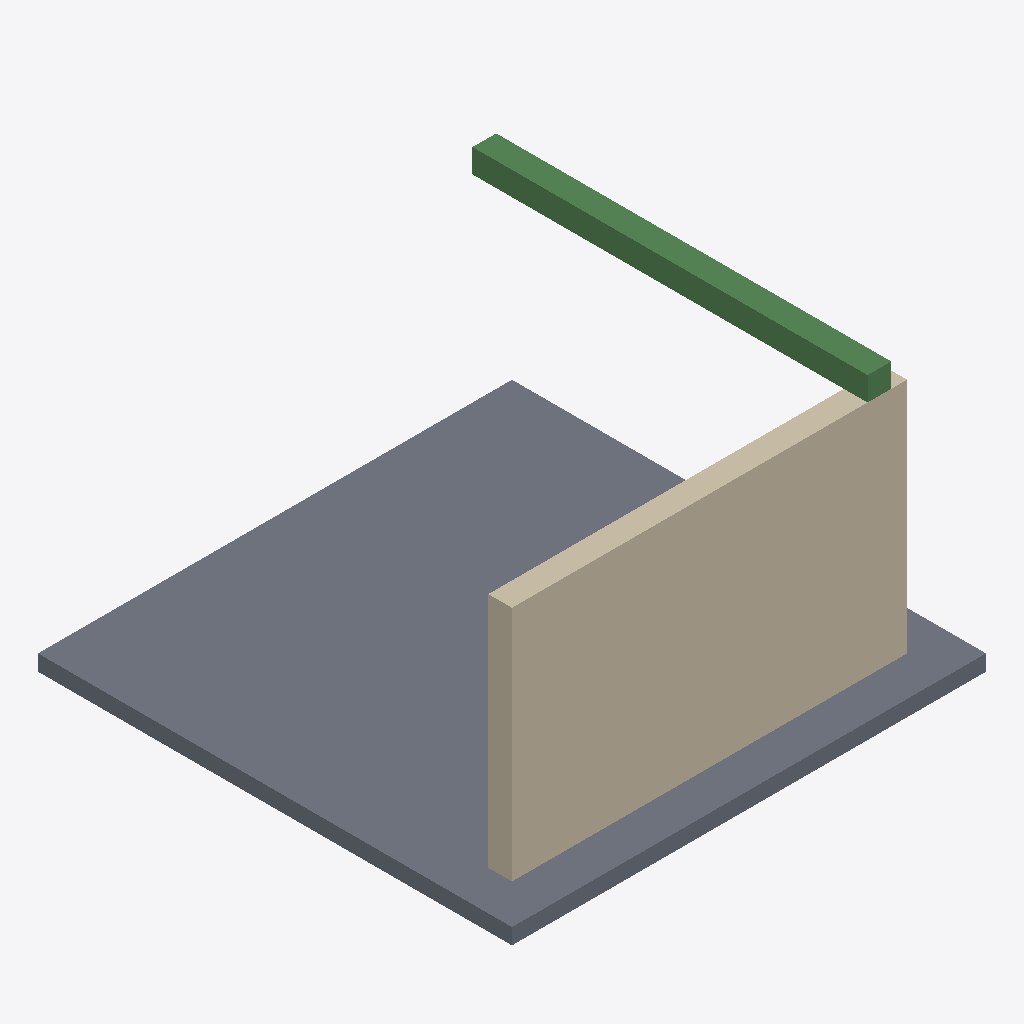
Isometric view of an IFC building model (IFC-SPF (STEP), schema IFC4, length unit metre), seen from the south-west, elements coloured by IFC class: 1 slab (grey), 1 wall (beige), 1 beam (green).
Extent 6.0 m × 6.0 m × 3.5 m (x, y, z). Elements (3): 1 IfcBeam, 1 IfcSlab, 1 IfcWall.

HEADER;
FILE_DESCRIPTION(('ViewDefinition[DesignTransferView]'),'2;1');
FILE_NAME('sample.ifc','2026-07-14T11:12:36+10:00',(''),(''),'IfcOpenShell 0.0.0','IfcOpenShell 0.0.0','Nobody');
FILE_SCHEMA(('IFC4'));
ENDSEC;
DATA;
#1=IFCPROJECT('25w1yVg1T899knOFDT7GF4',$,'Web viewer sample',$,$,$,$,(#10),#5);
#12=IFCSITE('31n6KRhg1CJRR_2GnxMK2C',$,'Site',$,$,$,$,$,$,$,$,$,$,$);
#13=IFCBUILDINGSTOREY('2OPYCT0uH8y99_46GIBF1S',$,'Ground floor',$,$,$,$,$,$,$);
#16=IFCSLAB('3gVQKme9v8sg$$0VTyX93s',$,'Slab',$,$,#31,#26,$,$);
#32=IFCWALL('2HL9ynl8T508xbd_ydwK8F',$,'Wall',$,$,#46,#41,$,$);
#47=IFCBEAM('2kfTOWRMj0NvT3RcC4doCF',$,'Beam',$,$,#61,#56,$,$);
ENDSEC;
